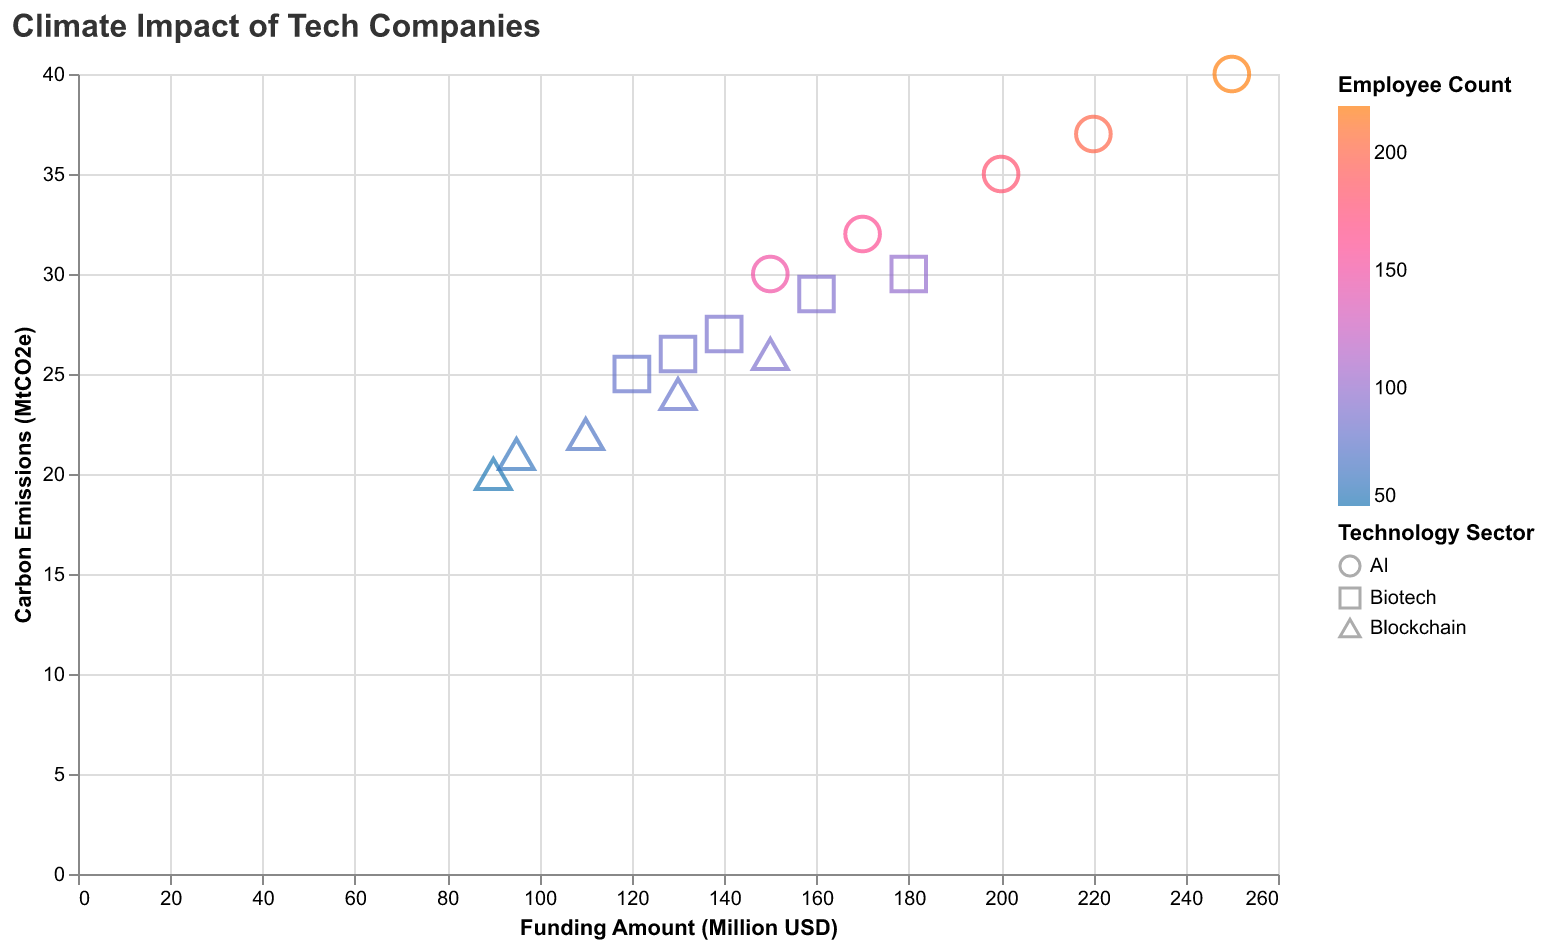

Values plotted in this chart, from the file beside it:
Year, Sector, Funding Amount ($M), Carbon Emissions (MtCO2e), Employee Count
2023, Biotech, 120, 25, 80
2023, AI, 150, 30, 150
2023, Blockchain, 90, 20, 50
2024, Biotech, 130, 26, 85
2024, AI, 170, 32, 160
2024, Blockchain, 95, 21, 60
2025, Biotech, 140, 27, 88
2025, AI, 200, 35, 180
2025, Blockchain, 110, 22, 70
2026, Biotech, 160, 29, 92
2026, AI, 220, 37, 200
2026, Blockchain, 130, 24, 80
2027, Biotech, 180, 30, 100
2027, AI, 250, 40, 220
2027, Blockchain, 150, 26, 90
